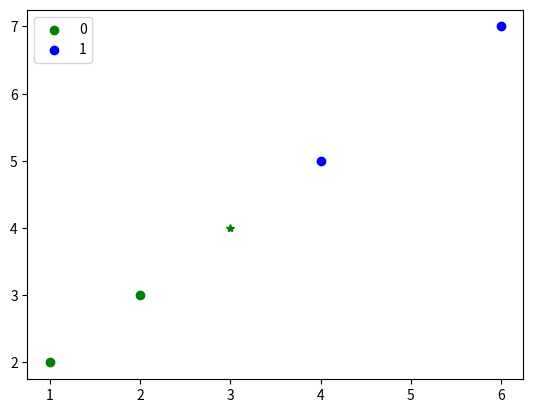

This figure's Python source:
import numpy as np


class KNN:
    def __init__(self, k=3):
        self.k = k
        self.X_train = None
        self.y_train = None

    def fit(self, X, y):
        self.X_train = X
        self.y_train = y

    def euclidean_distance(self, x1, x2):
        return np.sqrt(np.sum((x1 - x2)**2))

    def predict(self, X):
        predictions = [self._predict(x) for x in X]
        return np.array(predictions)

    def _predict(self, x):
        distances = [self.euclidean_distance(x, x_train) for x_train in self.X_train]
        k_indices = np.argsort(distances)[:self.k]
        k_nearest_labels = [self.y_train[i] for i in k_indices]
        unique_labels, label_counts = np.unique(k_nearest_labels, return_counts=True)
        most_common_label = unique_labels[np.argmax(label_counts)]
        return most_common_label


#
# Example usage
#
X_train = np.array([[1, 2], [2, 3], [4, 5], [6, 7]])
y_train = np.array([0, 0, 1, 1])
X_test = np.array([[3, 4]])

knn = KNN(k=2)
knn.fit(X_train, y_train)
prediction = knn.predict(X_test)
print(prediction)

#
# plot the result
#
import matplotlib.pyplot as plt
cdict = {1: 'blue', 0: 'green'}

fig, ax = plt.subplots()
for g in np.unique(y_train):
    ix = np.where(y_train == g)
    ax.scatter(X_train[ix, 0], X_train[ix, 1], c=cdict[g], label=g)
plt.plot(X_test[0,0], X_test[0,1], c=cdict[prediction[0]], marker='*')
ax.legend()
plt.show()
